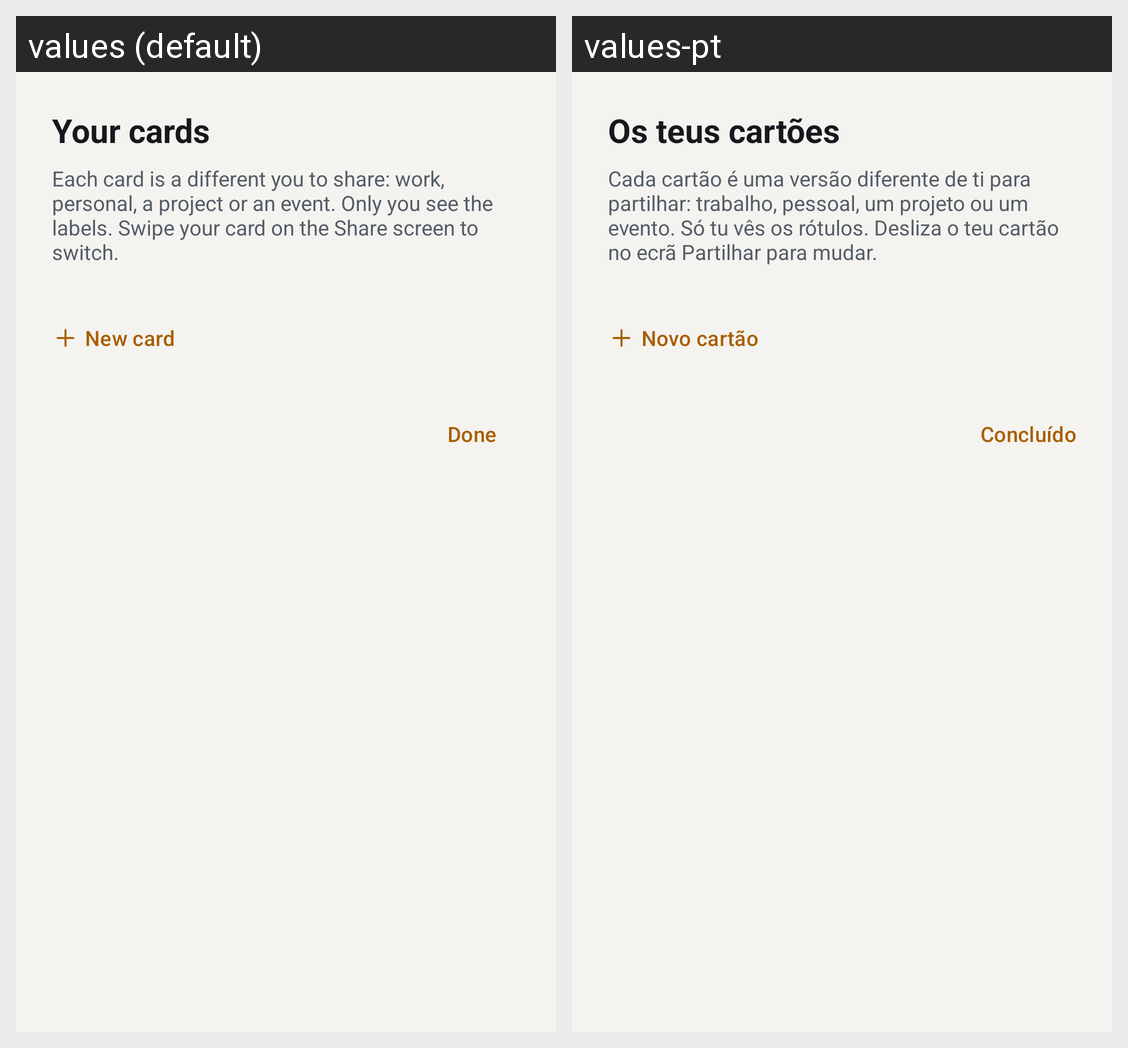

Translations of the strings shown on this Android screen, per locale in the grid:
Android screen res/layout/activity_cards.xml rendered under 2 locales, left to right: values (default), values-pt. Device: Nexus 5 (rendered at 1080×1920; each locale shown at half size, 540×960, under a caption strip naming it); theme Theme.Tilde.
Strings drawn on this screen, with the default value and each locale's value (text and hints the layout hard-codes, and strings that could not be matched under every locale, appear in the picture but are not listed):

cards_title
  values: Your cards
  values-pt: Os teus cartões

cards_manage_detail
  values: Each card is a different you to share: work, personal, a project or an event. Only you see the labels. Swipe your card on the Share screen to switch.
  values-pt: Cada cartão é uma versão diferente de ti para partilhar: trabalho, pessoal, um projeto ou um evento. Só tu vês os rótulos. Desliza o teu cartão no ecrã Partilhar para mudar.

cards_new
  values: New card
  values-pt: Novo cartão

write_close
  values: Done
  values-pt: Concluído
